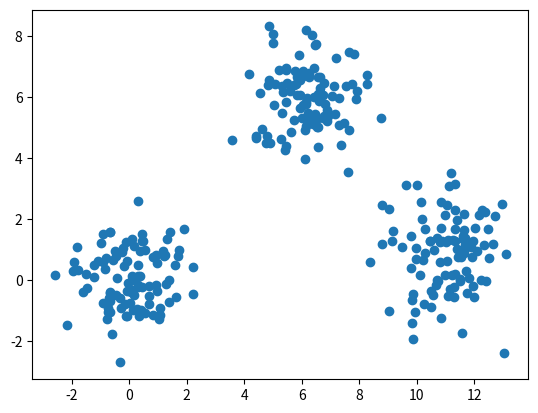
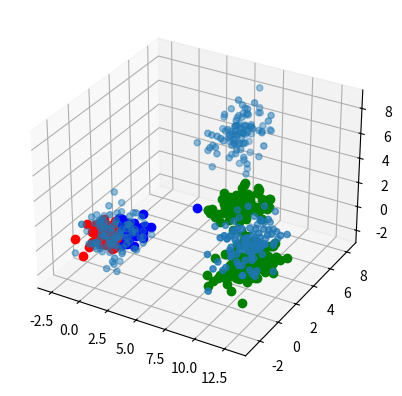
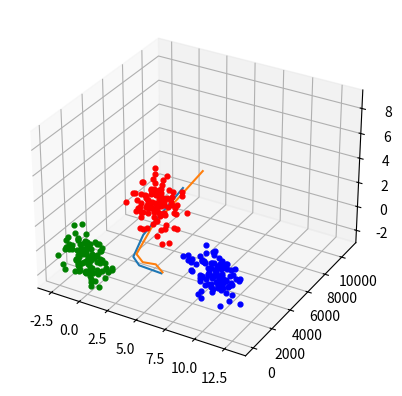

The script that saved these images, in order: (Note: this script raises an exception after producing the figures.)
# -*- coding: utf-8 -*-

import random as rd

import matplotlib.pyplot as plt
import numpy as np

x1 = [rd.gauss(6, 1) for i in range(100)] + [rd.gauss(0, 1) for i in range(100)] + [rd.gauss(11, 1) for i in range(100)]
x2 = [rd.gauss(6, 1) for i in range(100)] + [rd.gauss(0, 1) for i in range(100)] + [rd.gauss(1, 1) for i in range(100)]
x3 = [rd.gauss(6, 1) for i in range(100)] + [rd.gauss(0, 1) for i in range(100)] + [rd.gauss(2, 1) for i in range(100)]

data = np.transpose(np.array(x1 + x2).reshape((2, 300)))
data2 = np.transpose(np.array(x1 + x2 + x3).reshape((3, 300)))

# 2D
plt.scatter(data[:, 0], data[:, 1])
# 3D
plt.figure().add_subplot(111, projection='3d').scatter(data2[:, 0], data2[:, 1], data2[:, 2])
plt.show()


def return_cluster(sample, center_list):
    temp = [sum((sample - c) ** 2) for c in center_list]
    return temp.index(min(temp))


def init_center(data, k):
    sample_num = data.shape[0]
    return data[rd.sample(range(sample_num), k), :]


# k-means cluster
def kmeans(data, k):
    sample_num = data.shape[0]
    cluster_label = np.zeros(sample_num) - 1
    cluster_change = True
    # step 1: initiate centroids  
    centers = init_center(data, k)
    while cluster_change:
        cluster_change = False
        # step 2: caculate cluster
        for i in range(sample_num):
            new_label = return_cluster(data[i, :], centers)
            if cluster_label[i] != new_label:
                cluster_label[i] = new_label
                cluster_change = True
                # step 3: update centers
        for j in range(k):
            centers[j, :] = np.mean(data[cluster_label == j, :], axis=0)
    # caculate cost for each cluster
    cluster_costs = np.zeros(k)
    for i in range(k):
        cluster_costs[i] = np.sum((data[cluster_label == i, :] - centers[i]) ** 2)
    return centers, cluster_label, cluster_costs


def plot_cluster(data, k, centers, cluster_label):
    sample_num, dim = data.shape
    if k <= 7:
        sample_num = data.shape[0]
        # res = kmeans(data, k)
        # centers = res[0]
        # cluster_label = res[1]
        mark = ['r', 'b', 'g', 'k', 'c', 'm', 'y']
        if dim == 2:
            # draw all samples
            for i in range(sample_num):
                plt.plot(data[i, 0], data[i, 1], 'o' + mark[int(cluster_label[i])])
                # draw the centroids
            for i in range(k):
                plt.plot(centers[i, 0], centers[i, 1], '*' + mark[i], markersize=12)
            plt.show()
        elif dim == 3:
            ax = plt.figure().add_subplot(111, projection='3d')
            for i in range(sample_num):
                ax.scatter(data2[i, 0], data2[i, 1], data2[i, 2], c=mark[int(cluster_label[i])], s=12)
            # for i in range(k):
            # ax.scatter(centers[i, 0],centers[i, 1],centers[i, 2],c=mark[i],s=100,marker='*')
            plt.show()
        else:
            return False
    else:
        return False


# plot cluster by k means    
res = kmeans(data, 3)
plot_cluster(data, 3, res[0], res[1])  # 2d
res = kmeans(data2, 3)
plot_cluster(data2, 3, res[0], res[1])  # 3d

# choose k
# plot cost function value ~ numbers of k
# 2d
plt.plot(list(range(1, 7)), np.mean([[sum(kmeans(data, i)[2]) for i in range(1, 7)] for j in range(15)], axis=0))
# 3d
plt.plot(list(range(1, 7)), np.mean([[sum(kmeans(data2, i)[2]) for i in range(1, 7)] for j in range(15)], axis=0))


################# bisect K-means
def bi_kmeans(data, k):
    centers = []
    final_data = np.mat(np.zeros(data.shape[1]))
    cluster_label = []
    current_label = 0
    while current_label < k:
        if current_label == k - 1:
            # assign the rest, don't cluster again
            final_data = np.concatenate((final_data, data), axis=0)
            cluster_label = np.concatenate((cluster_label, np.zeros(len(data)) + current_label))
            current_label += 1
            centers.append(np.mean(data, axis=0))
        else:
            res = kmeans(data, 2)
            good = np.argmin(res[2])
            again = 1 - good
            final_data = np.concatenate((final_data, data[res[1] == good, :]), axis=0)
            cluster_label = np.concatenate((cluster_label, np.zeros(len(data[res[1] == good, :])) + current_label))
            current_label += 1
            centers.append(res[0][good])
            data = data[res[1] == again, :]
    final_data = np.array(final_data[1:, :])
    # caculate cost for each cluster
    cluster_costs = np.zeros(k)
    for i in range(k):
        cluster_costs[i] = np.sum((final_data[cluster_label == i, :] - centers[i]) ** 2)
    return np.array(centers), cluster_label, cluster_costs, final_data


# plot cluster by bisect k means  
res = bi_kmeans(data, 3)
plot_cluster(res[3], 3, res[0], res[1])  # 2d
res = bi_kmeans(data2, 3)
plot_cluster(res[3], 3, res[0], res[1])  # 3d

# choose k
# plot cost function value ~ numbers of k
# 2d
plt.plot(list(range(1, 7)), [sum(bi_kmeans(data, i)[2]) for i in range(1, 7)])
# 3d
plt.plot(list(range(1, 7)), [sum(bi_kmeans(data2, i)[2]) for i in range(1, 7)])
